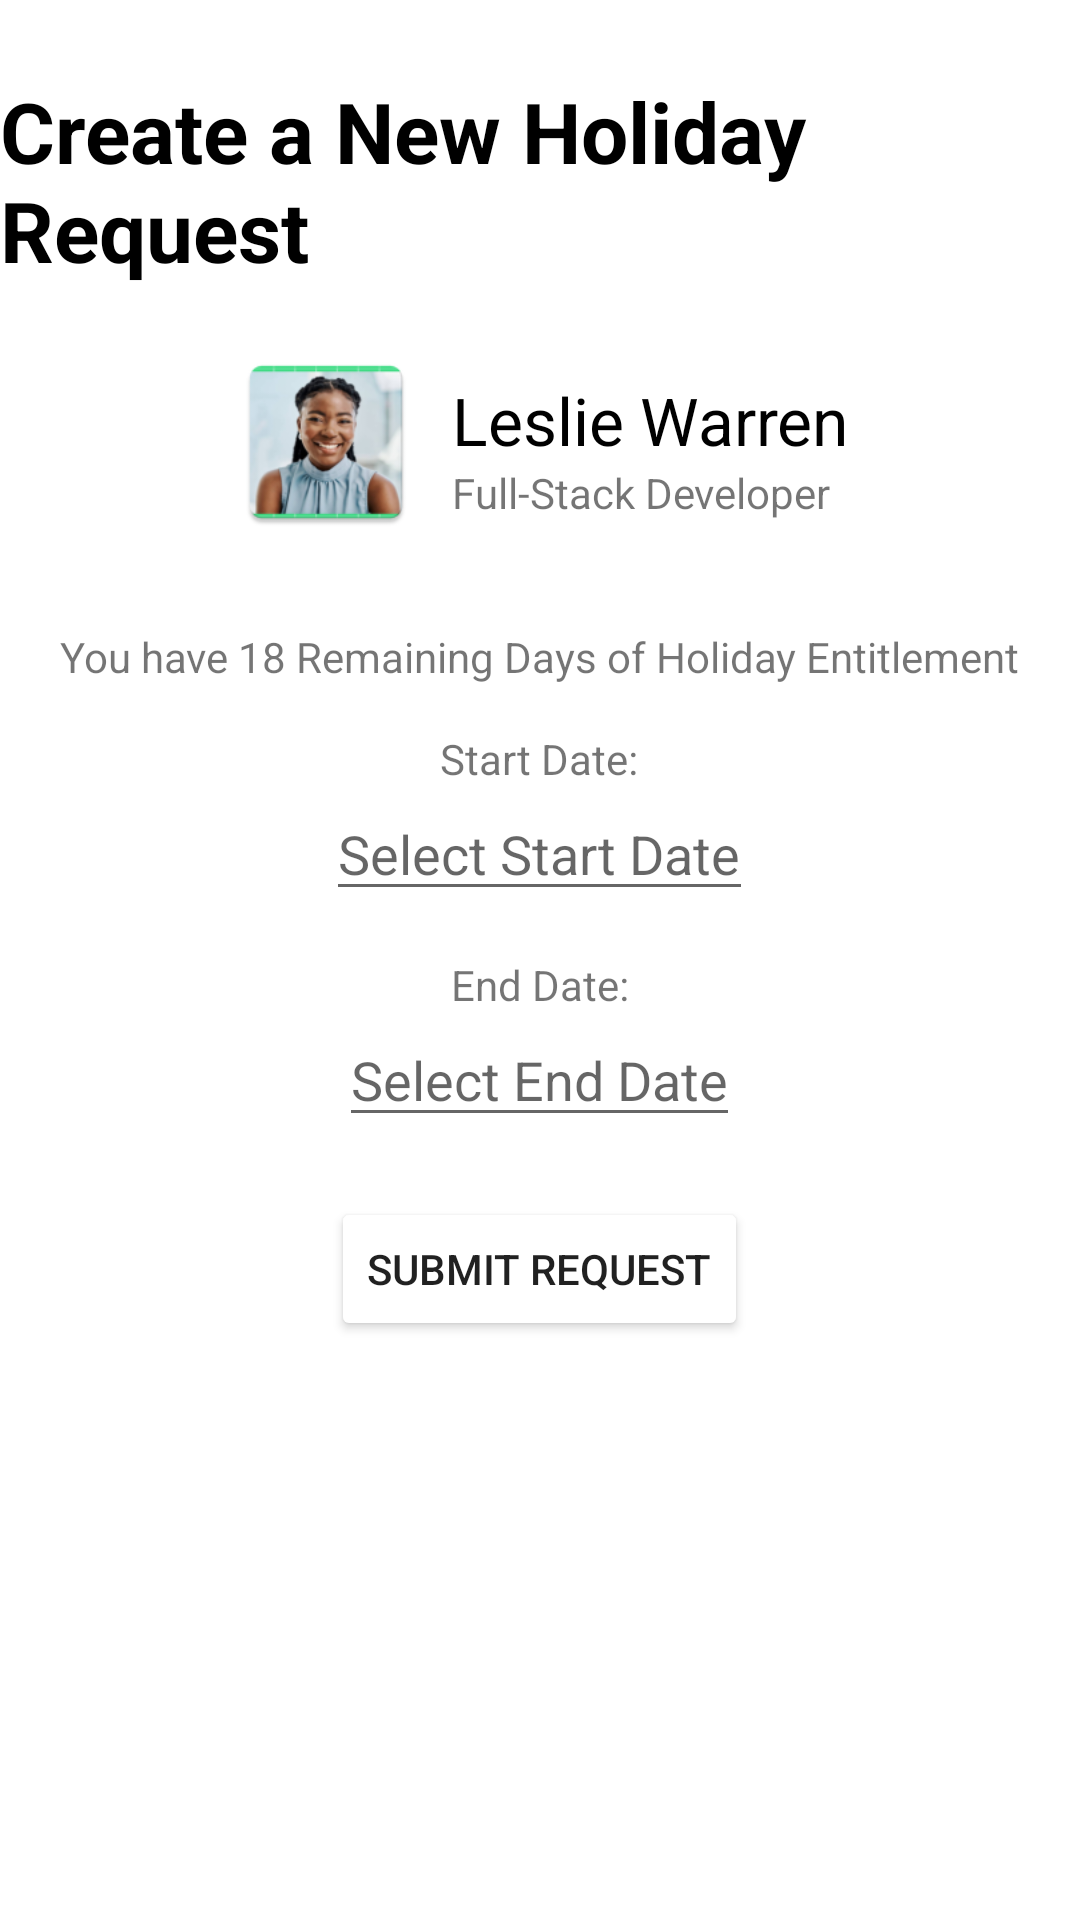

Produce the Android XML layout that renders to this screen, including the resource entries it uses.
<!-- AndroidManifest.xml: application theme Theme.COMP2000App -->
<!-- res/layout/fragment_request_holiday.xml -->
<?xml version="1.0" encoding="utf-8"?>
<FrameLayout xmlns:android="http://schemas.android.com/apk/res/android"
    xmlns:tools="http://schemas.android.com/tools"
    android:layout_width="match_parent"
    android:layout_height="match_parent"
    tools:context=".ui.holidays.request.RequestHolidayFragment">

    <LinearLayout
        android:layout_width="fill_parent"
        android:layout_height="wrap_content"
        android:orientation="vertical"
        >
    <LinearLayout
        android:layout_width="fill_parent"
        android:layout_height="wrap_content"
        android:gravity="center_horizontal"
        android:orientation="vertical"
        >
        <TextView
            android:layout_width="wrap_content"
            android:layout_height="wrap_content"
            android:text="@string/create_holiday_req_string"
            android:textSize="28dp"
            android:textColor="@color/black"
            android:textStyle="bold"
            android:layout_marginTop="25dp"
            />

        <LinearLayout
            android:layout_marginTop="20dp"
            android:layout_marginBottom="20dp"
            android:layout_width="wrap_content"
            android:layout_height="wrap_content"
            android:orientation="horizontal"
            >

            <ImageView
                android:layout_width="64dp"
                android:layout_height="64dp"
                android:layout_gravity="start"
                android:contentDescription="@string/nav_header_desc"
                android:src="@mipmap/leslie_warren_headshot_fg" />


            <LinearLayout
                android:layout_marginLeft="10dp"
                android:layout_width="wrap_content"
                android:layout_height="wrap_content"
                android:orientation="vertical"
                >
            <TextView
            android:layout_width="wrap_content"
            android:layout_height="wrap_content"
            android:text="@string/name_leslie_warren"
            android:textColor="@color/black"
            android:layout_marginTop="10dp"
            android:textSize="22sp"
            />

        <TextView
            android:layout_width="wrap_content"
            android:layout_height="wrap_content"
            android:text="@string/string_full_stack_developer"
            android:textSize="14sp"
            />

            </LinearLayout>

        </LinearLayout>

        <TextView
            android:layout_width="wrap_content"
            android:layout_height="wrap_content"
            android:text="@string/remaining_days_entitlement"
            android:textSize="14sp"
            android:layout_marginTop="10dp"
            />
    </LinearLayout>

    <LinearLayout
        android:layout_width="fill_parent"
        android:layout_height="wrap_content"
        android:orientation="vertical"
        android:gravity="center_horizontal"
        >
        <TextView
            android:layout_width="wrap_content"
            android:layout_height="wrap_content"
            android:text="Start Date:"
            android:layout_marginTop="15dp"
            />
        <EditText
            android:id="@+id/editTextStartDate"
            android:layout_width="wrap_content"
            android:layout_height="wrap_content"
            android:hint="Select Start Date"
            android:inputType="none"
            android:focusable="false" />

        <TextView
            android:layout_width="wrap_content"
            android:layout_height="wrap_content"
            android:text="End Date:"
            android:layout_marginTop="15dp"
            />
        <EditText
            android:id="@+id/editTextEndDate"
            android:layout_width="wrap_content"
            android:layout_height="wrap_content"
            android:hint="Select End Date"
            android:inputType="none"
            android:focusable="false" />

        <Button
            android:id="@+id/submitRequestButton"
            android:layout_width="wrap_content"
            android:layout_height="wrap_content"
            android:text="Submit Request"
            android:layout_gravity="center_horizontal"
            android:backgroundTint="@color/blue"
            android:layout_marginTop="20dp" />

    </LinearLayout>

    </LinearLayout>


</FrameLayout>
<!-- resources referenced by this layout -->
<resources>
  <!-- mipmap leslie_warren_headshot_fg: webp bitmap (mipmap-hdpi, 5634 bytes) -->
  <string name="create_holiday_req_string">Create a New Holiday Request</string>
  <string name="name_leslie_warren">Leslie Warren</string>
  <string name="nav_header_desc">Navigation header</string>
  <string name="remaining_days_entitlement">You have 18 Remaining Days of Holiday Entitlement</string>
  <string name="string_full_stack_developer">Full-Stack Developer</string>
  <style name="Theme.COMP2000App" parent="Theme.MaterialComponents.DayNight.DarkActionBar">
          
          <item name="colorPrimary">@color/purple_500</item>
          <item name="colorPrimaryVariant">@color/purple_700</item>
          <item name="colorOnPrimary">@color/white</item>
          
          <item name="colorSecondary">@color/teal_200</item>
          <item name="colorSecondaryVariant">@color/teal_700</item>
          <item name="colorOnSecondary">@color/black</item>
          
          <item name="android:statusBarColor">?attr/colorPrimaryVariant</item>
  
          
          <item name="android:actionMenuTextColor">@color/teal_200</item>
      </style>
  <!-- not gathered from this repository: default colours our renderer supplied (Android Studio template values) -->
  <color name="purple_500">#FF6200EE</color>
  <color name="purple_700">#FF3700B3</color>
  <color name="teal_200">#FF03DAC5</color>
  <color name="teal_700">#FF018786</color>
  <color name="black">#FF000000</color>
  <color name="white">#FFFFFFFF</color>
</resources>
